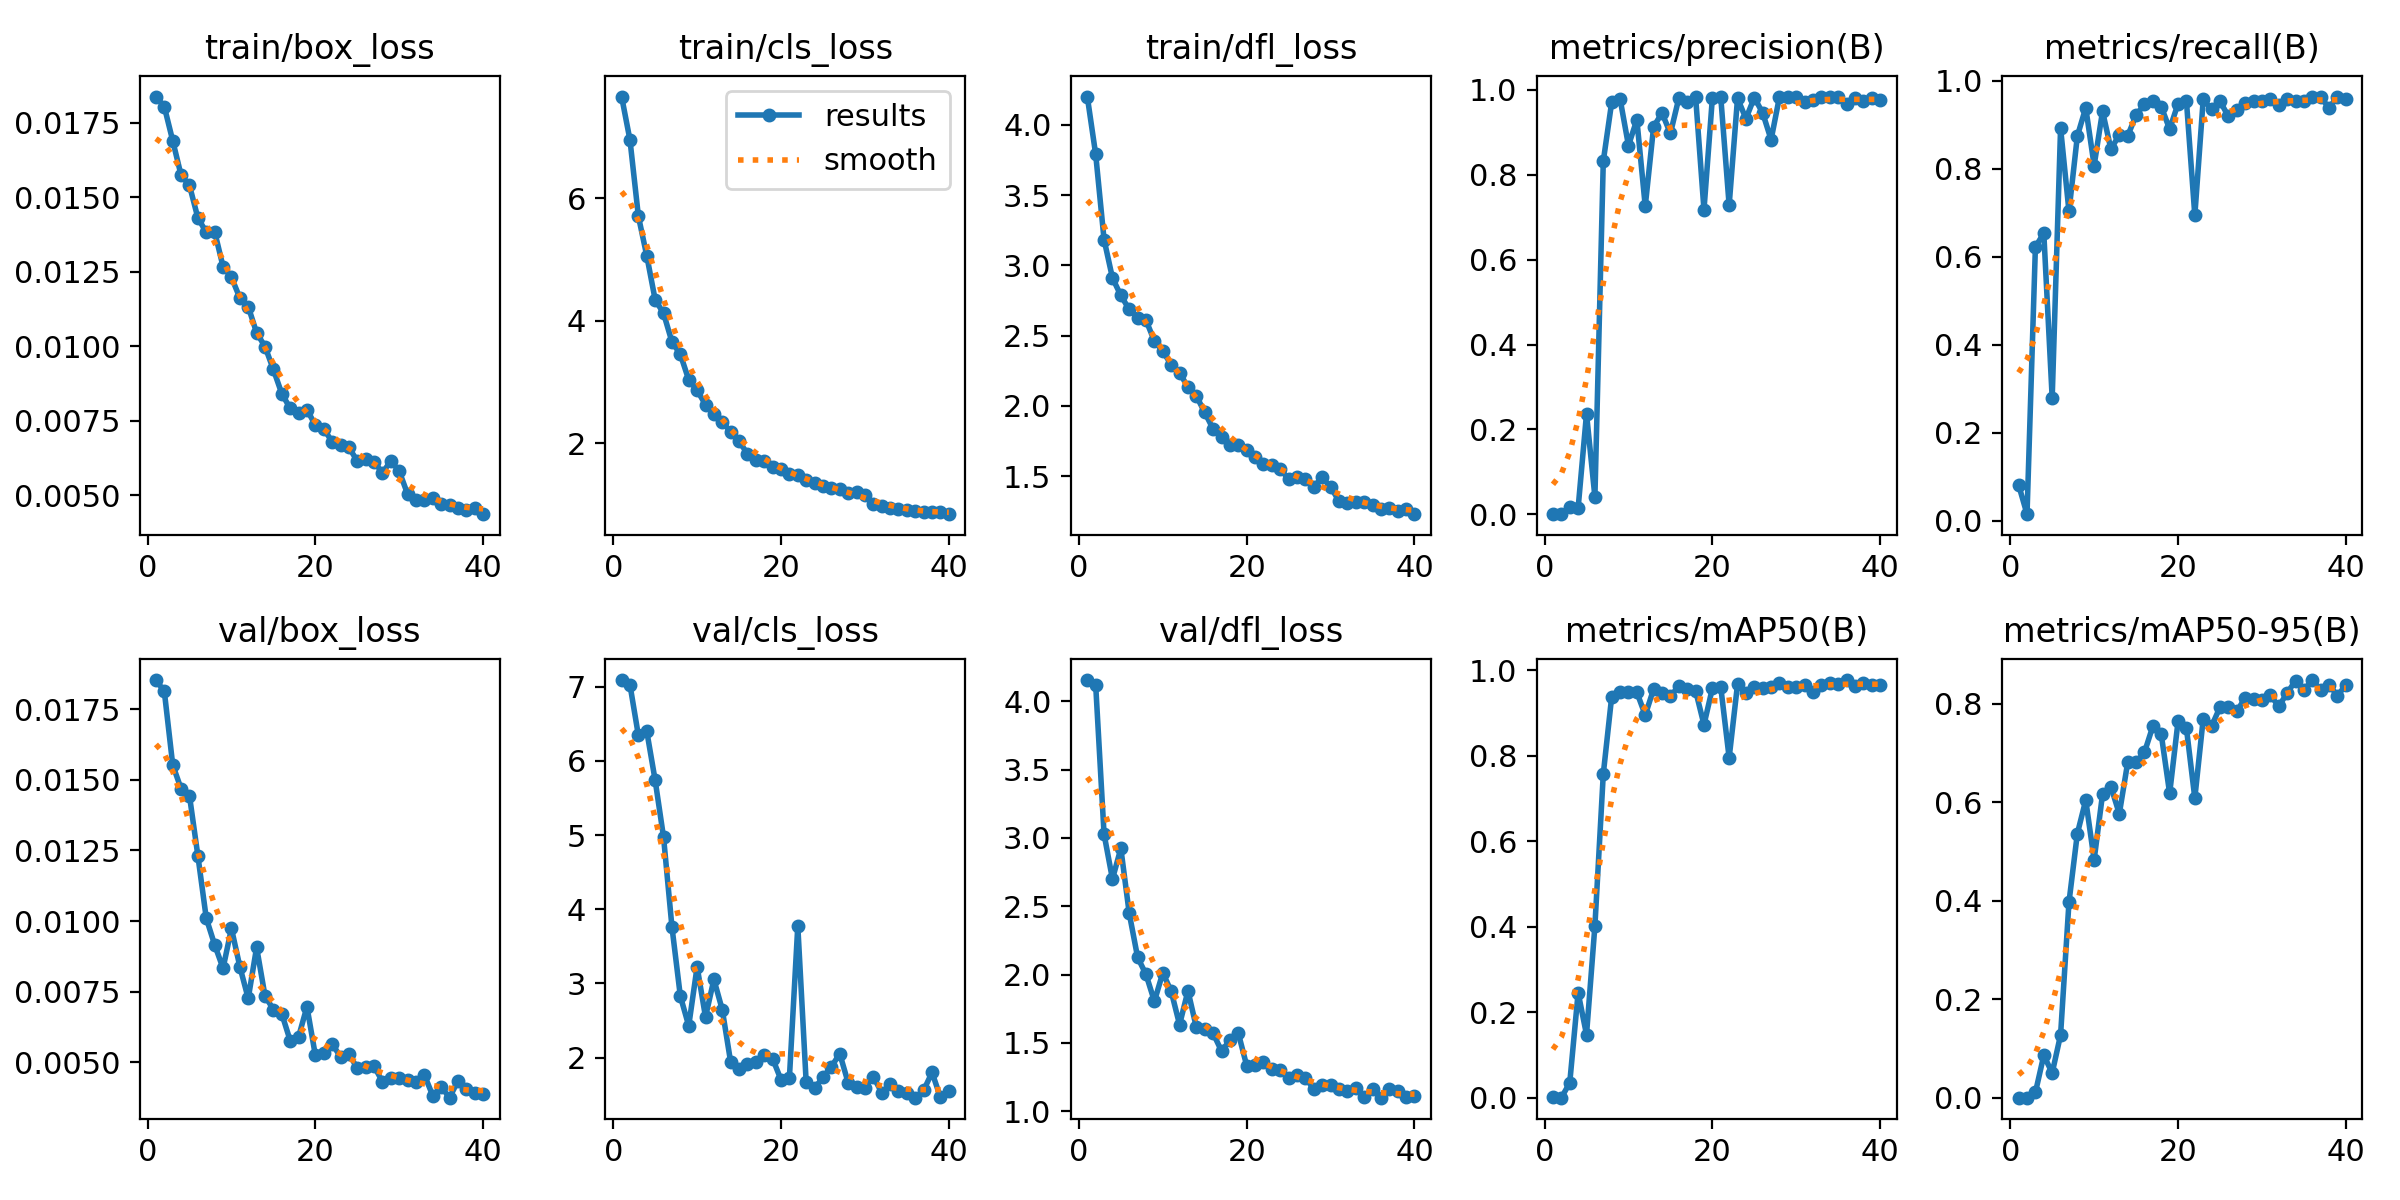

The table this chart was drawn from, first rows:
epoch, time, train/box_loss, train/cls_loss, train/dfl_loss, metrics/precision(B), metrics/recall(B), metrics/mAP50(B), metrics/mAP50-95(B), val/box_loss, val/cls_loss, val/dfl_loss, lr/pg0, lr/pg1, lr/pg2
1, 5.952, 0.01837, 7.655, 4.202, 0.00194, 0.08167, 0.00108, 0.00022, 0.01853, 7.091, 4.155, 0.0004001, 0.0004001, 0.0004001
2, 10.82, 0.01803, 6.945, 3.791, 0.00057, 0.01521, 0.00029, 5e-05, 0.01813, 7.024, 4.12, 0.0008015, 0.0008015, 0.0008015
3, 15.76, 0.01689, 5.705, 3.184, 0.01668, 0.6227, 0.03478, 0.01072, 0.01553, 6.344, 3.028, 0.001187, 0.001187, 0.001187
4, 20.64, 0.01573, 5.059, 2.91, 0.01511, 0.6538, 0.2457, 0.08604, 0.01468, 6.4, 2.699, 0.001558, 0.001558, 0.001558
5, 25.39, 0.01539, 4.342, 2.786, 0.237, 0.2792, 0.1477, 0.05019, 0.01443, 5.739, 2.924, 0.001542, 0.001542, 0.001542
6, 30.09, 0.0143, 4.122, 2.686, 0.04129, 0.8927, 0.4019, 0.1275, 0.01231, 4.972, 2.448, 0.001511, 0.001511, 0.001511
7, 35.27, 0.01382, 3.656, 2.625, 0.8321, 0.7036, 0.7572, 0.3967, 0.0101, 3.763, 2.126, 0.001479, 0.001479, 0.001479
8, 40.15, 0.01384, 3.454, 2.609, 0.9704, 0.8746, 0.9373, 0.5363, 0.00916, 2.83, 2.001, 0.001448, 0.001448, 0.001448
9, 45.12, 0.01267, 3.036, 2.46, 0.9787, 0.9389, 0.9482, 0.6041, 0.00833, 2.429, 1.804, 0.001417, 0.001417, 0.001417
10, 50, 0.01231, 2.864, 2.389, 0.8687, 0.8076, 0.9483, 0.4829, 0.00974, 3.225, 2.013, 0.001386, 0.001386, 0.001386
11, 54.86, 0.01162, 2.634, 2.292, 0.9294, 0.9309, 0.9479, 0.6159, 0.00839, 2.548, 1.878, 0.001354, 0.001354, 0.001354
12, 59.67, 0.01133, 2.488, 2.236, 0.7259, 0.8448, 0.8947, 0.6313, 0.00726, 3.054, 1.633, 0.001323, 0.001323, 0.001323
13, 64.43, 0.01045, 2.357, 2.131, 0.9132, 0.8774, 0.9557, 0.5764, 0.00907, 2.645, 1.881, 0.001292, 0.001292, 0.001292
14, 69.29, 0.00999, 2.183, 2.07, 0.9452, 0.8753, 0.9464, 0.6807, 0.00735, 1.938, 1.613, 0.001261, 0.001261, 0.001261
15, 74.15, 0.00922, 2.038, 1.953, 0.8972, 0.9216, 0.9385, 0.6812, 0.00687, 1.844, 1.598, 0.001229, 0.001229, 0.001229
16, 79.03, 0.00841, 1.829, 1.835, 0.98, 0.9473, 0.9629, 0.7011, 0.00672, 1.911, 1.57, 0.001198, 0.001198, 0.001198
17, 83.81, 0.00792, 1.73, 1.78, 0.9721, 0.9544, 0.9547, 0.7543, 0.00577, 1.94, 1.441, 0.001167, 0.001167, 0.001167
18, 88.79, 0.00777, 1.708, 1.723, 0.9841, 0.9414, 0.9517, 0.7376, 0.0059, 2.034, 1.519, 0.001136, 0.001136, 0.001136
19, 94.01, 0.00787, 1.613, 1.722, 0.7174, 0.8902, 0.8722, 0.6178, 0.00697, 1.987, 1.572, 0.001104, 0.001104, 0.001104
20, 98.93, 0.00736, 1.584, 1.682, 0.9804, 0.9482, 0.9573, 0.7638, 0.00525, 1.701, 1.333, 0.001073, 0.001073, 0.001073
21, 103.8, 0.00723, 1.508, 1.633, 0.983, 0.9544, 0.9603, 0.7499, 0.00533, 1.729, 1.337, 0.001042, 0.001042, 0.001042
22, 108.7, 0.0068, 1.488, 1.586, 0.7281, 0.6942, 0.795, 0.6082, 0.00565, 3.776, 1.361, 0.001011, 0.001011, 0.001011
23, 113.7, 0.00668, 1.397, 1.579, 0.98, 0.9577, 0.9667, 0.769, 0.0052, 1.667, 1.307, 0.0009794, 0.0009794, 0.0009794
24, 118.9, 0.00661, 1.349, 1.548, 0.932, 0.9354, 0.9462, 0.7543, 0.0053, 1.586, 1.3, 0.0009481, 0.0009481, 0.0009481
25, 124.2, 0.00615, 1.305, 1.478, 0.9817, 0.9538, 0.9615, 0.7929, 0.00479, 1.736, 1.241, 0.0009168, 0.0009168, 0.0009168
26, 129.4, 0.00622, 1.266, 1.494, 0.9454, 0.9193, 0.9574, 0.7927, 0.00483, 1.876, 1.265, 0.0008856, 0.0008856, 0.0008856
27, 134.6, 0.00613, 1.264, 1.481, 0.8824, 0.9332, 0.9606, 0.7845, 0.00486, 2.054, 1.245, 0.0008543, 0.0008543, 0.0008543
28, 139.7, 0.00575, 1.188, 1.425, 0.9836, 0.9488, 0.969, 0.8115, 0.00432, 1.662, 1.161, 0.0008231, 0.0008231, 0.0008231
29, 145, 0.00616, 1.207, 1.49, 0.982, 0.9544, 0.96, 0.8093, 0.00445, 1.601, 1.195, 0.0007918, 0.0007918, 0.0007918
30, 150.3, 0.00581, 1.165, 1.422, 0.9829, 0.9544, 0.9594, 0.8079, 0.00443, 1.594, 1.188, 0.0007606, 0.0007606, 0.0007606
31, 156.7, 0.00504, 1.017, 1.322, 0.9722, 0.9594, 0.9655, 0.8169, 0.00437, 1.745, 1.161, 0.0007293, 0.0007293, 0.0007293
32, 162.1, 0.00483, 0.9727, 1.305, 0.9752, 0.9456, 0.949, 0.7947, 0.0043, 1.528, 1.147, 0.0006981, 0.0006981, 0.0006981
33, 167.5, 0.00484, 0.944, 1.315, 0.9819, 0.9588, 0.9661, 0.821, 0.00455, 1.64, 1.17, 0.0006668, 0.0006668, 0.0006668
34, 172.6, 0.00491, 0.9355, 1.315, 0.9828, 0.9541, 0.9702, 0.8468, 0.00382, 1.554, 1.101, 0.0006355, 0.0006355, 0.0006355
35, 177.6, 0.0047, 0.9184, 1.29, 0.9829, 0.9533, 0.9676, 0.8276, 0.00413, 1.519, 1.162, 0.0006043, 0.0006043, 0.0006043
36, 182.6, 0.00468, 0.8907, 1.265, 0.9663, 0.9644, 0.9766, 0.8479, 0.00375, 1.46, 1.099, 0.000573, 0.000573, 0.000573
37, 187.8, 0.00459, 0.8828, 1.272, 0.9808, 0.9636, 0.9638, 0.8281, 0.00435, 1.559, 1.159, 0.0005418, 0.0005418, 0.0005418
38, 192.9, 0.00452, 0.8769, 1.252, 0.9737, 0.9382, 0.9685, 0.8379, 0.00407, 1.801, 1.147, 0.0005105, 0.0005105, 0.0005105
39, 198, 0.00459, 0.8808, 1.262, 0.9812, 0.9644, 0.9649, 0.8161, 0.00393, 1.465, 1.105, 0.0004793, 0.0004793, 0.0004793
40, 203.4, 0.00437, 0.8469, 1.228, 0.9769, 0.9594, 0.9653, 0.8377, 0.00387, 1.545, 1.108, 0.000448, 0.000448, 0.000448
